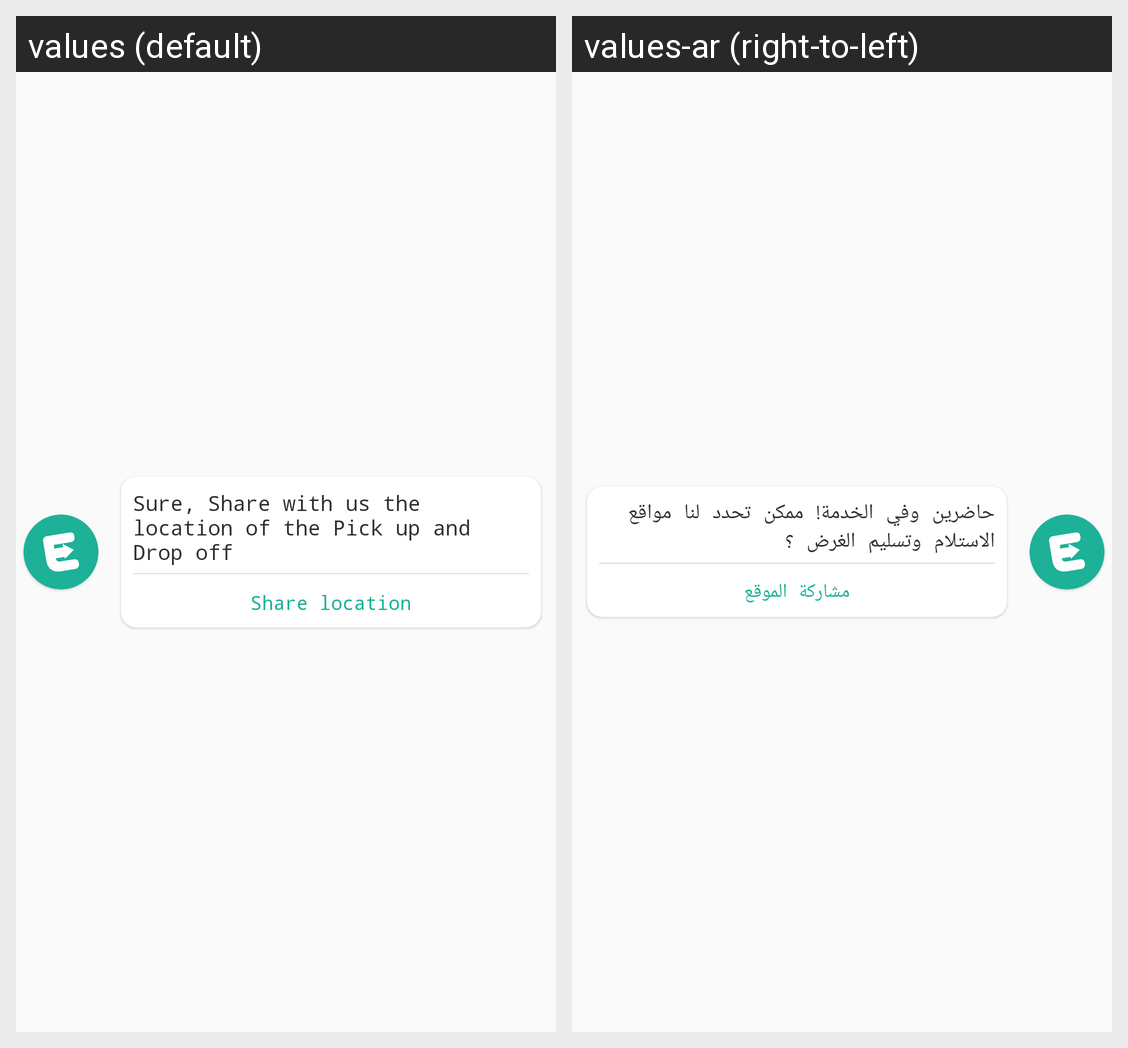

Strings drawn on this Android screen and how each of the app's shown locales translates them:
Android screen res/layout/bot_share_location_row.xml rendered under 2 locales, left to right: values (default), values-ar (right-to-left). Device: Nexus 5 (rendered at 1080×1920; each locale shown at half size, 540×960, under a caption strip naming it); theme AppTheme.
Strings drawn on this screen, with the default value and each locale's value (text and hints the layout hard-codes, and strings that could not be matched under every locale, appear in the picture but are not listed):

loc_pic_drop
  values: Sure, Share with us the location of the Pick up and Drop off
  values-ar: حاضرين وفي الخدمة! ممكن تحدد لنا مواقع الاستلام وتسليم الغرض ؟

share_location
  values: Share location
  values-ar: مشاركة الموقع
